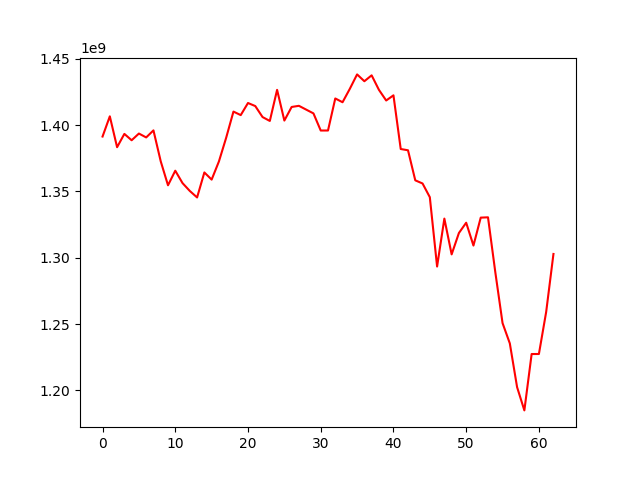

Values plotted in this chart, from the file beside it:
, 0
0, 1391430129
1, 1406660350
2, 1383397346
3, 1393416129
4, 1388624700
5, 1393683582
6, 1390758609
7, 1396072081
8, 1372744616
9, 1354677962
10, 1365670173
11, 1356297116
12, 1350403033
13, 1345499961
14, 1364360692
15, 1358957409
16, 1372630484
17, 1390561502
18, 1410237514
19, 1407582155
20, 1416710595
21, 1414402503
22, 1406119932
23, 1403177072
24, 1426622748
25, 1403470298
26, 1413723980
27, 1414588838
28, 1411724947
29, 1408873918
30, 1395962790
31, 1395973488
32, 1420138896
33, 1417286100
34, 1427388887
35, 1438274030
36, 1433124569
37, 1437572720
38, 1426659057
39, 1418605484
40, 1422496449
41, 1382024669
42, 1381066603
43, 1358411562
44, 1356043964
45, 1345713082
46, 1293428986
47, 1329580050
48, 1302590022
49, 1318696298
50, 1326456892
51, 1309244059
52, 1330297021
53, 1330527505
54, 1289333294
55, 1250789444
56, 1235494410
57, 1202489014
58, 1184968420
59, 1227463705
... 3 more rows
